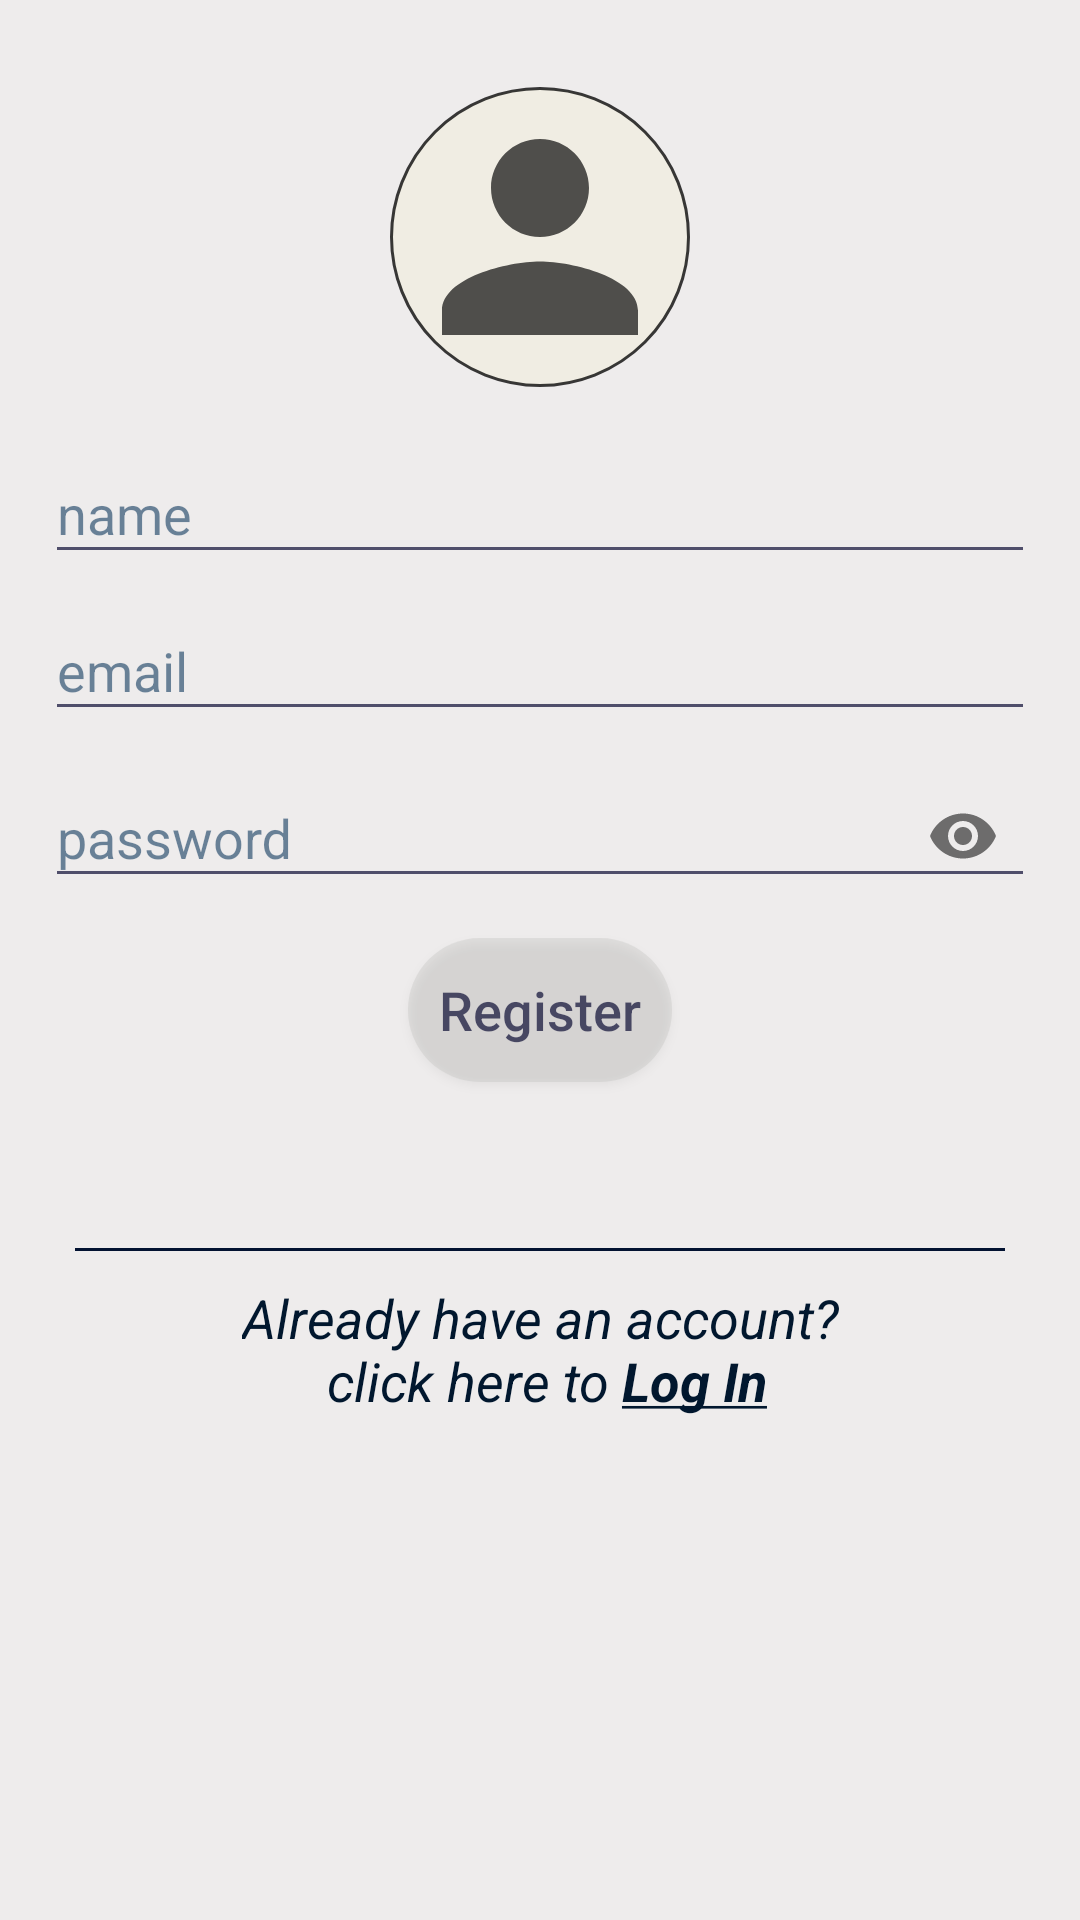

This screen was rendered from an Android layout file. Write that file and the resources it references.
<!-- AndroidManifest.xml: application theme AppTheme -->
<!-- res/layout/fragment_register.xml -->
<?xml version="1.0" encoding="utf-8"?>
<ScrollView xmlns:android="http://schemas.android.com/apk/res/android"
    xmlns:tools="http://schemas.android.com/tools"
    android:layout_width="match_parent"
    android:layout_height="match_parent"
    xmlns:app="http://schemas.android.com/apk/res-auto"
    android:padding="@dimen/low_margin_padding"
    android:layout_margin="@dimen/low_margin_padding"
    android:background="@color/background_1"
    tools:context=".Register.Fragment_Register">

<androidx.constraintlayout.widget.ConstraintLayout
    android:layout_width="match_parent"
    android:layout_height="wrap_content">
    <androidx.constraintlayout.widget.Guideline
        android:id="@+id/guideline_top"
        app:layout_constraintHeight_percent="10"
        android:layout_width="match_parent"
        android:layout_height="wrap_content"
        android:orientation="horizontal"
        app:layout_constraintGuide_percent="0.05"
        />

            <ImageView
                android:layout_width="100dp"
                android:id="@+id/register_img"
                app:layout_constraintTop_toTopOf="@id/guideline_top"
                app:layout_constraintStart_toStartOf="parent"
                app:layout_constraintEnd_toEndOf="parent"
                android:scaleType="fitCenter"
                android:src="@drawable/avatar"
                android:background="@drawable/image_frame"
                android:layout_height="100dp"
                android:contentDescription="@string/upload_profile_image_hint"
                android:layout_gravity="center" />

            <com.google.android.material.textfield.TextInputLayout
                tools:ignore="MissingConstraints"
                android:layout_marginTop="@dimen/average_margin_padding"
                style="@style/text_input_layout"
                android:id="@+id/register_name_layout"
                app:layout_constraintTop_toBottomOf="@id/register_img"
                >

                <com.google.android.material.textfield.TextInputEditText
                    style="@style/text_input"
                    android:id="@+id/register_name_txt"
                    android:hint="@string/name" />

            </com.google.android.material.textfield.TextInputLayout>

            <com.google.android.material.textfield.TextInputLayout
                style="@style/text_input_layout"
                tools:ignore="MissingConstraints"
                android:id="@+id/register_email_layout"
                app:layout_constraintTop_toBottomOf="@id/register_name_layout">

                <com.google.android.material.textfield.TextInputEditText
                    style="@style/text_input"
                    android:id="@+id/register_email_txt"
                    android:hint="@string/email" />
            </com.google.android.material.textfield.TextInputLayout>

            <com.google.android.material.textfield.TextInputLayout
                style="@style/text_input_layout"
                tools:ignore="MissingConstraints"
                android:id="@+id/register_password_txt_layout"
                app:layout_constraintTop_toBottomOf="@id/register_email_layout"
                app:passwordToggleEnabled="true">

                <com.google.android.material.textfield.TextInputEditText
                    style="@style/text_input"
                    android:id="@+id/register_password_txt"
                    android:inputType="textPassword"
                    android:hint="@string/password" />
            </com.google.android.material.textfield.TextInputLayout>

            <Button
                style="@style/button"
                android:id="@+id/btn_register"
                app:layout_constraintTop_toBottomOf="@id/register_password_txt_layout"
                app:layout_constraintStart_toStartOf="parent"
                app:layout_constraintEnd_toEndOf="parent"
                android:hint="@string/register"/>

    <TextView
        android:id="@+id/txt_have_an_account_log_in"
        style="@style/clickableText"
        android:layout_width="wrap_content"
        android:layout_height="wrap_content"
        app:layout_constraintBottom_toBottomOf="parent"
        app:layout_constraintTop_toBottomOf="@id/line_view"
        app:layout_constraintStart_toStartOf="parent"
        app:layout_constraintEnd_toEndOf="parent"
        android:layout_margin="@dimen/average_margin_padding"
        android:gravity="center"
        android:text="@string/have_an_account" />


    <View
        android:layout_width="match_parent"
        android:layout_height="1dp"
        android:id="@+id/line_view"
        android:layout_marginEnd="@dimen/high_margin_padding"
        android:layout_marginStart="@dimen/high_margin_padding"
        app:layout_constraintTop_toBottomOf="@id/btn_register"
        app:layout_constraintBottom_toBottomOf="@id/txt_have_an_account_log_in"
        android:background="@color/line_separator"/>

</androidx.constraintlayout.widget.ConstraintLayout>
</ScrollView>
<!-- resources referenced by this layout -->
<resources>
  <color name="background_1">#AEE9E7E7</color>
  <color name="line_separator">#021231</color>
  <dimen name="average_margin_padding">10dp</dimen>
  <dimen name="high_margin_padding">20dp</dimen>
  <dimen name="low_margin_padding">5dp</dimen>
  <!-- drawable avatar (drawable) -->
  <vector android:alpha="0.67" android:height="24dp"
      android:viewportHeight="24.0" android:viewportWidth="24.0"
      android:width="24dp" xmlns:android="http://schemas.android.com/apk/res/android">
      <path android:fillColor="#FF000000"
          android:pathData="M12,12c2.21,0 4,-1.79 4,-4s-1.79,-4 -4,-4 -4,1.79 -4,4 1.79,4 4,4zM12,14c-2.67,0 -8,1.34 -8,4v2h16v-2c0,-2.66 -5.33,-4 -8,-4z"/>
  </vector>
  <!-- drawable image_frame (drawable) -->
  <?xml version="1.0" encoding="UTF-8"?>
  <shape xmlns:android="http://schemas.android.com/apk/res/android">
  <solid android:color="#74F1EDD8" />
  <stroke android:width="1dp" android:color="#C4000000" />
  <padding android:left="1dp" android:top="1dp" android:right="1dp"
      android:bottom="1dp" />
  <corners android:bottomRightRadius="200dp"
      android:bottomLeftRadius="200dp"
      android:topRightRadius="200dp"
      android:topLeftRadius="200dp"/>
  </shape>
  <string name="email">email</string>
  <string name="have_an_account">Already have an account?\n click here to <b><u>Log In</u></b></string>
  <string name="name">name</string>
  <string name="password">password</string>
  <string name="register">Register</string>
  <string name="upload_profile_image_hint">click to upload profile image</string>
  <style name="clickableText">
          <item name="android:textStyle">italic</item>
          <item name="android:textSize">@dimen/text_size</item>
          <item name="android:textColor">@color/clickableText</item>
      </style>
  <style name="text_input">
          <item name="android:textColorHint">@color/hint_color</item>
  
          <item name="android:backgroundTint">@color/default_text_color</item>
          <item name="android:layout_width">match_parent</item>
          <item name="android:layout_height">wrap_content</item>
      </style>
  <style name="text_input_layout">
          <item name="android:textColorHint">@color/hint_color</item>
          <item name="android:layout_width">match_parent</item>
          <item name="android:layout_height">wrap_content</item>
          <item name="android:layout_marginStart">@dimen/average_margin_padding</item>
          <item name="android:layout_marginEnd">@dimen/average_margin_padding</item>
      </style>
  <style name="AppTheme" parent="Theme.AppCompat.Light.DarkActionBar">
          
          <item name="android:textStyle">normal</item>
          <item name="android:textColor">#E2FFFFFF</item> 
          <item name="colorPrimary">@color/colorPrimary</item>
          <item name="colorPrimaryDark">@color/colorPrimaryDark</item>
          <item name="colorAccent">@color/colorAccent</item>
      </style>
  <!-- drawable round_button (drawable) -->
  <?xml version="1.0" encoding="utf-8"?>
  <shape xmlns:android="http://schemas.android.com/apk/res/android"
      android:shape="rectangle">
      <solid android:color="@color/button_color" />
      <corners android:bottomRightRadius="200dp"
          android:bottomLeftRadius="200dp"
          android:topRightRadius="200dp"
          android:topLeftRadius="200dp"/>
  </shape>
  <dimen name="text_size">18sp</dimen>
  <color name="default_text_color">#AB01012B</color>
  <color name="clickableText">#01172E</color>
  <color name="hint_color">#92032F55</color>
  <color name="colorPrimary">#046D8B</color>
  <color name="colorPrimaryDark">#012933</color>
  <color name="colorAccent">#D50184</color>
  <color name="button_color">#4BBBBAB7</color>
</resources>
